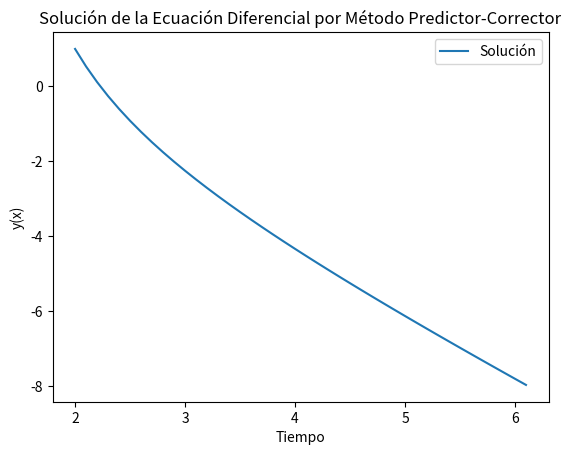

Source code (Python):
import numpy as np
import matplotlib.pyplot as plt

def ecuacion_diferencial(x, y):
    return (2 - 3*x - y) / (x - 1)


def predictor_corrector(ecuacion, x0, y0, h, xf):
    # Inicializar listas para almacenar los resultados
    x_values = [x0]
    y_values = [y0]

    # Iterar hasta alcanzar el tiempo final tf
    while x_values[-1] < xf:
        # Predictor (método de Euler)
        y_pred = y_values[-1] + h * ecuacion(x_values[-1], y_values[-1])

        # Corrector (método de Euler mejorado o método de Heun)
        y_corr = y_values[-1] + 0.5 * h * (ecuacion(x_values[-1], y_values[-1]) + ecuacion(x_values[-1] + h, y_pred))

        # Actualizar tiempo y valor de la función
        x_values.append(x_values[-1] + h)
        y_values.append(y_corr)

    return x_values, y_values

# Parámetros iniciales
x0 = 2.0  # Tiempo inicial
y0 = 1.0  # Valor inicial de la función
h = 0.1   # Tamaño del paso
xf = 6.0  # Tiempo final

# Resolver la ecuación diferencial usando el método predictor-corrector
x, y = predictor_corrector(ecuacion_diferencial, x0, y0, h, xf)

# Mostrar la solución en el terminal
for i in range(len(x)):
    print(f"x = {x[i]}, y = {y[i]}")

# Graficar la solución
plt.plot(x, y, label='Solución')
plt.xlabel('Tiempo')
plt.ylabel('y(x)')
plt.title('Solución de la Ecuación Diferencial por Método Predictor-Corrector')
plt.legend()
plt.show()
